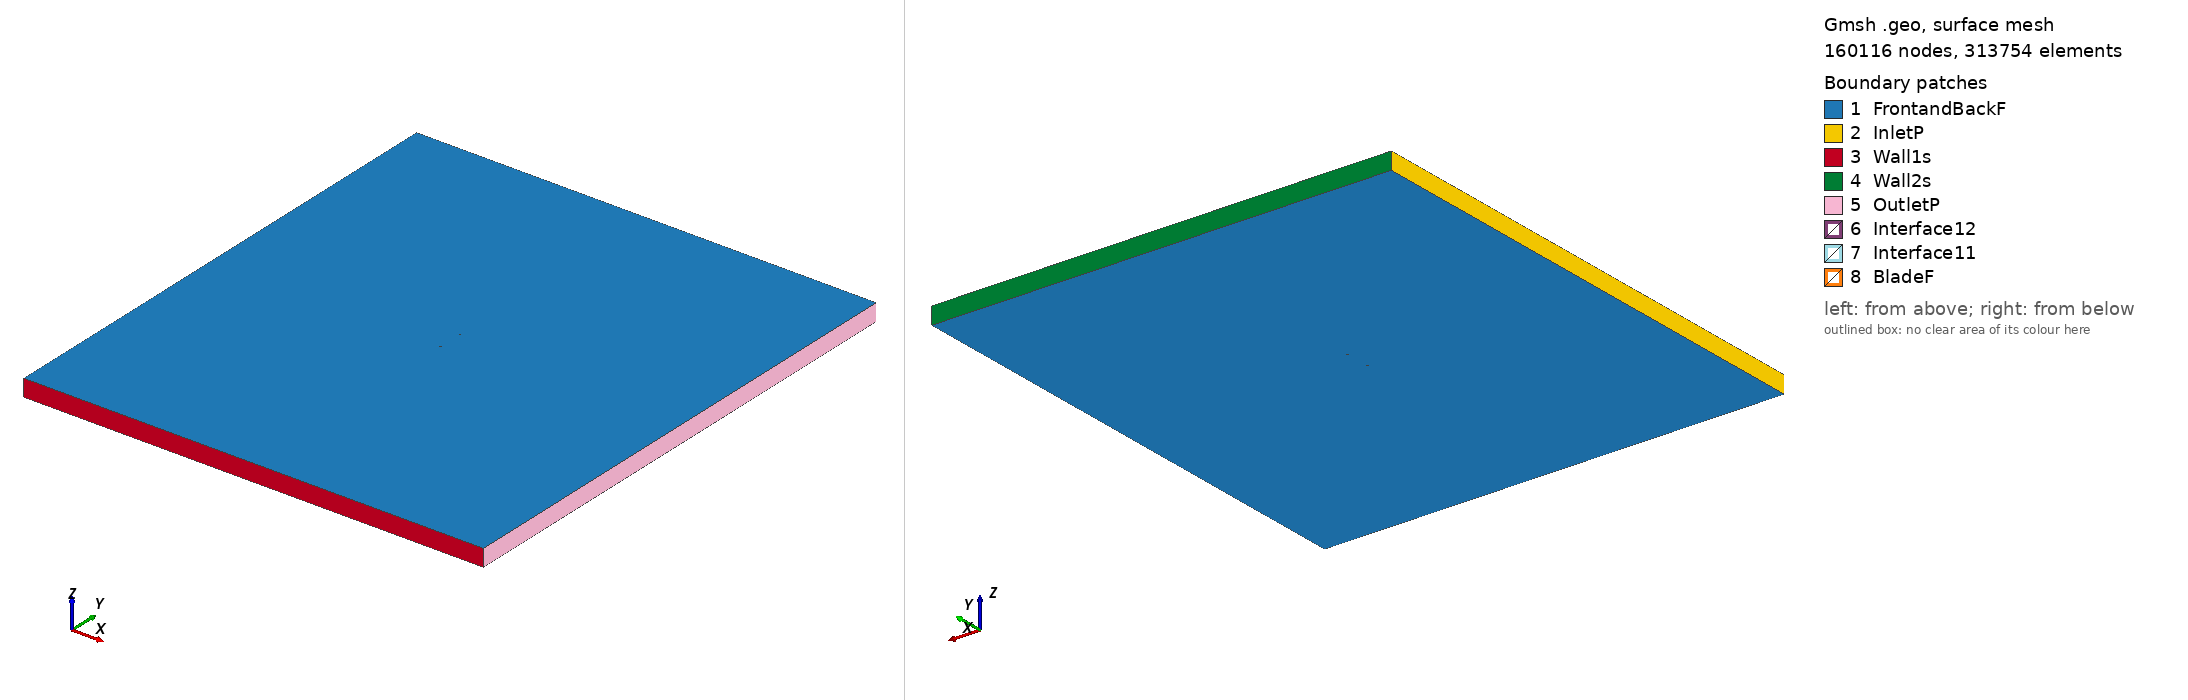

Gmsh geometry script, surface-meshed: 160116 nodes, 313754 surface elements. Boundary patches (legend numbers): 1 FrontandBackF, 2 InletP, 3 Wall1s, 4 Wall2s, 5 OutletP, 6 Interface12, 7 Interface11, 8 BladeF. Left view from above one corner, right view from below the opposite corner. Legend entries are the model's physical surfaces. The drawing asked Gmsh for element sizes between 1% and 20% of the model's largest extent; the script's own settings can give other sizes.

=== goe574_tsr_2.8042_aoa_-8.003.geo (drawn) ===
SetFactory("OpenCASCADE");

Point(1) = {0.074084, 0.747343, 0, 1.0};
Point(2) = {0.069036, 0.748336, 0, 1.0};
Point(3) = {0.061212, 0.749049, 0, 1.0};
Point(4) = {0.045697, 0.749567, 0, 1.0};
Point(5) = {0.030202, 0.749935, 0, 1.0};
Point(6) = {0.014752, 0.750000, 0, 1.0};
Point(7) = {-0.000632, 0.749611, 0, 1.0};
Point(8) = {-0.015927, 0.748618, 0, 1.0};
Point(9) = {-0.031091, 0.746718, 0, 1.0};
Point(10) = {-0.045957, 0.742776, 0, 1.0};
Point(11) = {-0.053287, 0.740087, 0, 1.0};
Point(12) = {-0.060505, 0.736642, 0, 1.0};
Point(13) = {-0.064042, 0.734427, 0, 1.0};
Point(14) = {-0.067557, 0.732063, 0, 1.0};
Point(15) = {-0.071018, 0.729319, 0, 1.0};
Point(16) = {-0.072711, 0.727683, 0, 1.0};
Point(17) = {-0.074270, 0.725140, 0, 1.0};
Point(18) = {-0.072203, 0.724206, 0, 1.0};
Point(19) = {-0.070292, 0.724331, 0, 1.0};
Point(20) = {-0.066489, 0.724730, 0, 1.0};
Point(21) = {-0.062709, 0.725281, 0, 1.0};
Point(22) = {-0.058940, 0.725907, 0, 1.0};
Point(23) = {-0.051425, 0.727311, 0, 1.0};
Point(24) = {-0.043897, 0.728639, 0, 1.0};
Point(25) = {-0.028834, 0.731220, 0, 1.0};
Point(26) = {-0.013736, 0.733574, 0, 1.0};
Point(27) = {0.001384, 0.735777, 0, 1.0};
Point(28) = {0.016537, 0.737753, 0, 1.0};
Point(29) = {0.031689, 0.739729, 0, 1.0};
Point(30) = {0.046853, 0.741629, 0, 1.0};
Point(31) = {0.062005, 0.743605, 0, 1.0};
Point(32) = {0.069535, 0.744929, 0, 1.0};
Point(33) = {0.074292, 0.745862, 0, 1.0};
Point(34) = {-0.074084, -0.747343, 0, 1.0};
Point(35) = {-0.069036, -0.748336, 0, 1.0};
Point(36) = {-0.061212, -0.749049, 0, 1.0};
Point(37) = {-0.045697, -0.749567, 0, 1.0};
Point(38) = {-0.030202, -0.749935, 0, 1.0};
Point(39) = {-0.014752, -0.750000, 0, 1.0};
Point(40) = {0.000632, -0.749611, 0, 1.0};
Point(41) = {0.015927, -0.748618, 0, 1.0};
Point(42) = {0.031091, -0.746718, 0, 1.0};
Point(43) = {0.045957, -0.742776, 0, 1.0};
Point(44) = {0.053287, -0.740087, 0, 1.0};
Point(45) = {0.060505, -0.736642, 0, 1.0};
Point(46) = {0.064042, -0.734427, 0, 1.0};
Point(47) = {0.067557, -0.732063, 0, 1.0};
Point(48) = {0.071018, -0.729319, 0, 1.0};
Point(49) = {0.072711, -0.727683, 0, 1.0};
Point(50) = {0.074270, -0.725140, 0, 1.0};
Point(51) = {0.072203, -0.724206, 0, 1.0};
Point(52) = {0.070292, -0.724331, 0, 1.0};
Point(53) = {0.066489, -0.724730, 0, 1.0};
Point(54) = {0.062709, -0.725281, 0, 1.0};
Point(55) = {0.058940, -0.725907, 0, 1.0};
Point(56) = {0.051425, -0.727311, 0, 1.0};
Point(57) = {0.043897, -0.728639, 0, 1.0};
Point(58) = {0.028834, -0.731220, 0, 1.0};
Point(59) = {0.013736, -0.733574, 0, 1.0};
Point(60) = {-0.001384, -0.735777, 0, 1.0};
Point(61) = {-0.016537, -0.737753, 0, 1.0};
Point(62) = {-0.031689, -0.739729, 0, 1.0};
Point(63) = {-0.046853, -0.741629, 0, 1.0};
Point(64) = {-0.062005, -0.743605, 0, 1.0};
Point(65) = {-0.069535, -0.744929, 0, 1.0};
Point(66) = {-0.074292, -0.745862, 0, 1.0};

// Lines: first blade (splines 1-4)
Spline(1) = {1:33};
Spline(2) = {33,1};

// Lines: second blade (splines 5-8)
Spline(3) = {34:66};
Spline(4) = {66,34};

// Outer domain (points 20001-4 and lines)
Point(67) = {-13.50000000, -15.00000000, 0, 1.0};
Point(68) = {-13.50000000, 15.00000000, 0, 1.0};
Point(69) = {13.50000000, 15.00000000, 0, 1.0};
Point(70) = {13.50000000, -15.00000000, 0, 1.0};
Line(11) = {67, 68};
Line(12) = {68, 69};
Line(13) = {69, 70};
Line(14) = {67, 70};

// Interface (between moving and stationary domain) (circles)
Circle(9) = {0, 0, 0, 0.80000000, 0, 2*Pi};
Circle(10) = {0, 0, 0, 0.80000000, 0, 2*Pi};

// Loops collect Lines/Splines/etc (blade1, blade2, domain, first circle)
Line Loop(1) = {1:2};
Line Loop(2) = {3:4};
Line Loop(3) = {11,12,13,-14};
Line Loop(4) = {9};

// BooleanDifference cuts out the circle/interface from the domain
Plane Surface(1) = {3};
Plane Surface(2) = {4};
BooleanDifference{ Surface{1}; Delete;}{ Surface{2}; Delete;}

// This one cuts out the blades from the inner circle/interface
Line Loop(6) = {10};
Plane Surface(5) = {6};
Plane Surface(6) = {1};
Plane Surface(7) = {2};
BooleanDifference{ Surface{5}; Delete;}{ Surface{6,7}; Delete;}

// extrude to 3rd dimension
Extrude {0, 0, 1} {Surface{1}; Surface{5}; Layers{1}; Recombine;}

// Physical Surfaces are the named boundaries (patches)
Physical Surface("Interface11") = {12};
Physical Surface("Interface12") = {10};

// sides of domain
Physical Surface("InletP") = {6};
Physical Surface("OutletP") = {9};

// top and bottom of domain
Physical Surface("Wall1s") = {7};
Physical Surface("Wall2s") = {8};

// Check FrontandBackF by ensuring there is nothing in the 3rd dimension
Physical Surface("FrontandBackF") = {1,11,5,17};
Physical Surface("BladeF") = {13:16};
Physical Volume("Turbine") = {2};
Physical Volume("Farfield") = {1};

// settings for airfoil boundary layer
Field[1] = BoundaryLayer;
Field[1].EdgesList = {1:4};
Field[1].hwall_n = 1e-3;
Field[1].thickness = 1.5e-2;
Field[1].ratio = 1.05;
Field[1].Quads = 1;
BoundaryLayer Field = 1;

// control points for mesh (blade and interface)
// floor((arc length / 1.5mm)/ 2) -> Transfinite Line
Transfinite Line {1,3} = 101 Using Progression 1;
Transfinite Line {2,4} = 2 Using Progression 1;
Transfinite Line {9, 15} = 800 Using Progression 1;

// For more information on gmsh syntax, visit http://gmsh.info/doc/texinfo/gmsh.html
